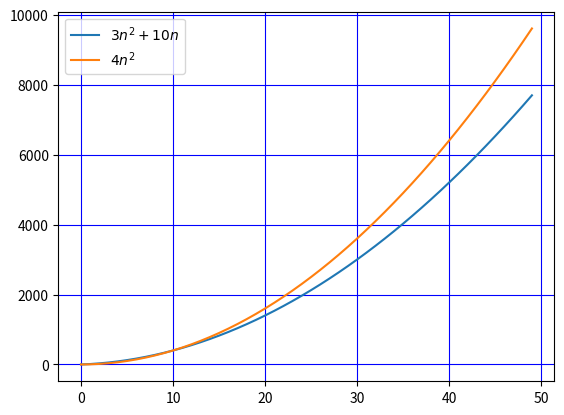

Write Python code to recreate this figure.
"""Author :  Usama Fayyaz
   Date : 15//10/2020
"""

from matplotlib import pyplot as ppt


# function to compute 3n^2 +10n
def function_1(n):
    return 3 * pow(n, 2) + 10 * n


# function to compute n^2
def function_2(n):
    return 4 *n * n


input_list = []
for i in range(50):
    input_list.append(i)
# function to get values of both function
function_2_output =[]
function_1_output =[]
for j in input_list:
    function_1_output.append(function_1(j))
    function_2_output.append(function_2(j))

ppt.plot(input_list,function_1_output,label = r"$ 3n^2 + 10n$")
ppt.plot(input_list,function_2_output,label = r"$ 4n^2$")
ppt.grid(True, color = "b")
ppt.legend()
ppt.show()
